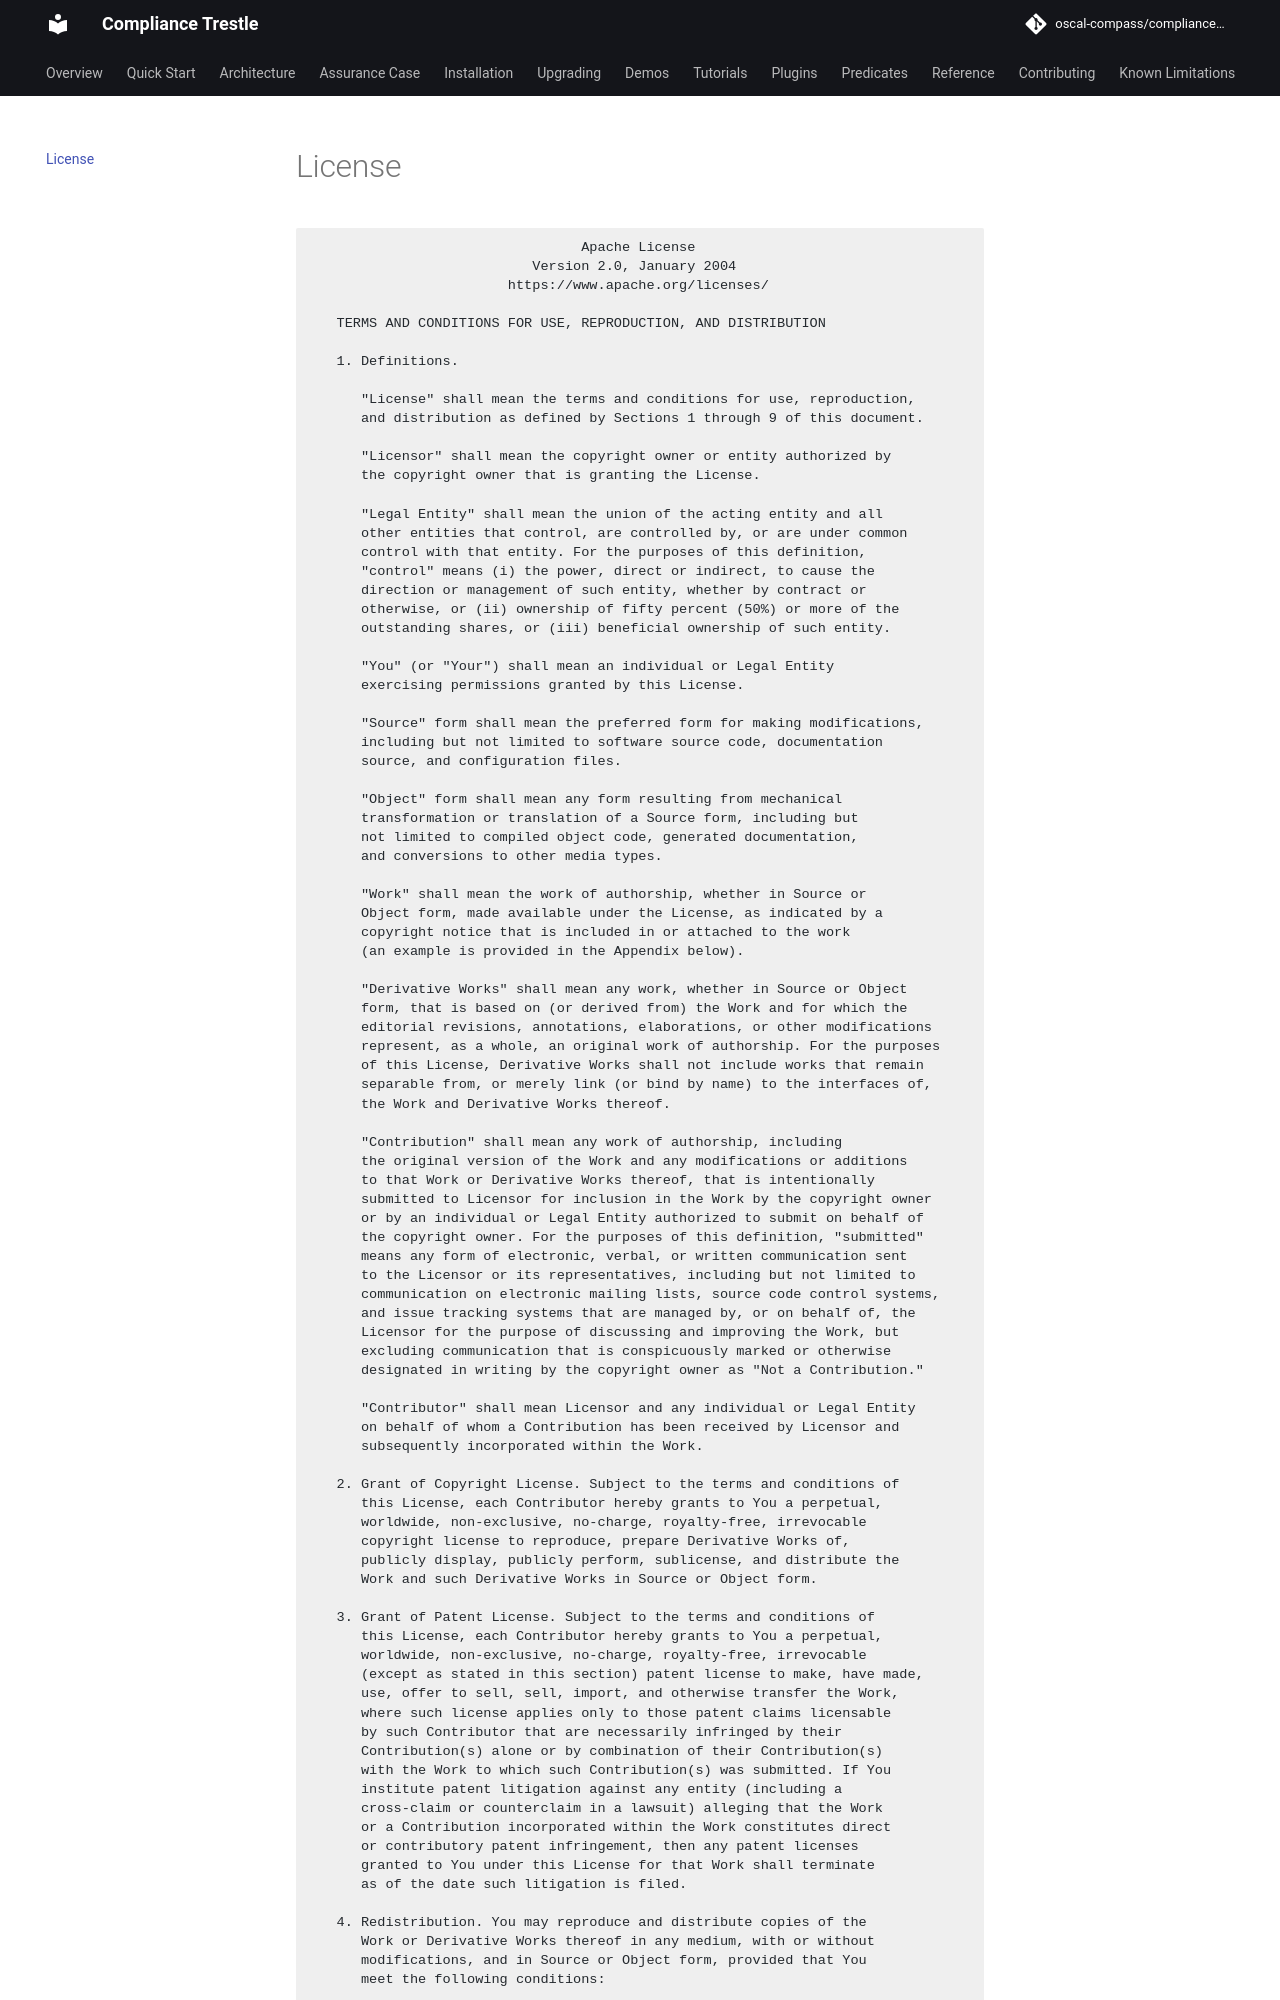

repository: oscal-compass/compliance-trestle · page: 5.2/license/index.html · generator: mkdocs

```text
                                 Apache License
                           Version 2.0, January 2004
                        https://www.apache.org/licenses/

   TERMS AND CONDITIONS FOR USE, REPRODUCTION, AND DISTRIBUTION

   1. Definitions.

      "License" shall mean the terms and conditions for use, reproduction,
      and distribution as defined by Sections 1 through 9 of this document.

      "Licensor" shall mean the copyright owner or entity authorized by
      the copyright owner that is granting the License.

      "Legal Entity" shall mean the union of the acting entity and all
      other entities that control, are controlled by, or are under common
      control with that entity. For the purposes of this definition,
      "control" means (i) the power, direct or indirect, to cause the
      direction or management of such entity, whether by contract or
      otherwise, or (ii) ownership of fifty percent (50%) or more of the
      outstanding shares, or (iii) beneficial ownership of such entity.

      "You" (or "Your") shall mean an individual or Legal Entity
      exercising permissions granted by this License.

      "Source" form shall mean the preferred form for making modifications,
      including but not limited to software source code, documentation
      source, and configuration files.

      "Object" form shall mean any form resulting from mechanical
      transformation or translation of a Source form, including but
      not limited to compiled object code, generated documentation,
      and conversions to other media types.

      "Work" shall mean the work of authorship, whether in Source or
      Object form, made available under the License, as indicated by a
      copyright notice that is included in or attached to the work
      (an example is provided in the Appendix below).

      "Derivative Works" shall mean any work, whether in Source or Object
      form, that is based on (or derived from) the Work and for which the
      editorial revisions, annotations, elaborations, or other modifications
      represent, as a whole, an original work of authorship. For the purposes
      of this License, Derivative Works shall not include works that remain
      separable from, or merely link (or bind by name) to the interfaces of,
      the Work and Derivative Works thereof.

      "Contribution" shall mean any work of authorship, including
      the original version of the Work and any modifications or additions
      to that Work or Derivative Works thereof, that is intentionally
      submitted to Licensor for inclusion in the Work by the copyright owner
      or by an individual or Legal Entity authorized to submit on behalf of
      the copyright owner. For the purposes of this definition, "submitted"
      means any form of electronic, verbal, or written communication sent
      to the Licensor or its representatives, including but not limited to
      communication on electronic mailing lists, source code control systems,
      and issue tracking systems that are managed by, or on behalf of, the
      Licensor for the purpose of discussing and improving the Work, but
      excluding communication that is conspicuously marked or otherwise
      designated in writing by the copyright owner as "Not a Contribution."

      "Contributor" shall mean Licensor and any individual or Legal Entity
      on behalf of whom a Contribution has been received by Licensor and
      subsequently incorporated within the Work.

   2. Grant of Copyright License. Subject to the terms and conditions of
      this License, each Contributor hereby grants to You a perpetual,
      worldwide, non-exclusive, no-charge, royalty-free, irrevocable
      copyright license to reproduce, prepare Derivative Works of,
      publicly display, publicly perform, sublicense, and distribute the
      Work and such Derivative Works in Source or Object form.

   3. Grant of Patent License. Subject to the terms and conditions of
      this License, each Contributor hereby grants to You a perpetual,
      worldwide, non-exclusive, no-charge, royalty-free, irrevocable
      (except as stated in this section) patent license to make, have made,
      use, offer to sell, sell, import, and otherwise transfer the Work,
      where such license applies only to those patent claims licensable
      by such Contributor that are necessarily infringed by their
      Contribution(s) alone or by combination of their Contribution(s)
      with the Work to which such Contribution(s) was submitted. If You
      institute patent litigation against any entity (including a
      cross-claim or counterclaim in a lawsuit) alleging that the Work
      or a Contribution incorporated within the Work constitutes direct
      or contributory patent infringement, then any patent licenses
      granted to You under this License for that Work shall terminate
      as of the date such litigation is filed.

   4. Redistribution. You may reproduce and distribute copies of the
      Work or Derivative Works thereof in any medium, with or without
      modifications, and in Source or Object form, provided that You
      meet the following conditions:

      (a) You must give any other recipients of the Work or
          Derivative Works a copy of this License; and
